Dataset: plantvillage_masks (GitHub, Siva-0317/Dora). Classes: apple apple scab, apple black rot, apple cedar apple rust, apple healthy, background without leaves, blueberry healthy, cherry powdery mildew, cherry healthy, corn cercospora leaf spot gray leaf spot, corn common rust, corn northern leaf blight, corn healthy, grape black rot, grape esca black measles, grape leaf blight (isariopsis leaf spot), grape healthy, orange huanglongbing citrus greening, peach bacterial spot, peach healthy, bell pepper bacterial spot, bell pepper healthy, potato early blight, potato late blight, potato healthy, raspberry healthy, soybean healthy, squash powdery mildew, strawberry leaf scorch, strawberry healthy, tomato bacterial spot, tomato early blight, tomato late blight, tomato leaf mold, tomato septoria leaf spot, tomato spider mites two spotted spider mite, tomato target spot, tomato yellow leaf curl virus, tomato mosaic virus, tomato healthy.

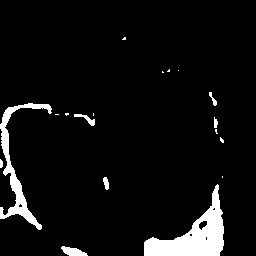
Label: squash powdery mildew

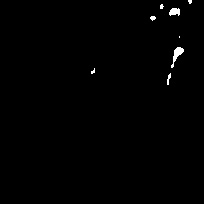
Label: peach healthy

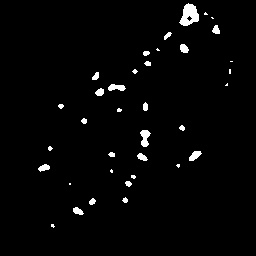
Label: apple cedar apple rust

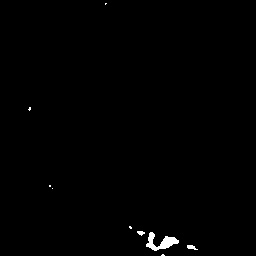
Label: potato healthy

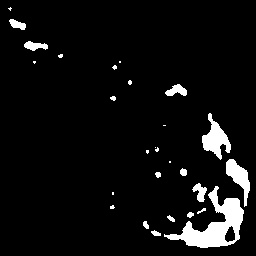
Label: cherry powdery mildew

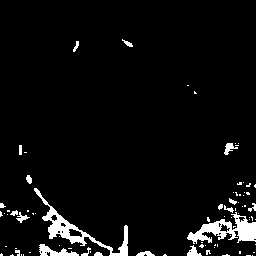
Label: orange huanglongbing citrus greening
